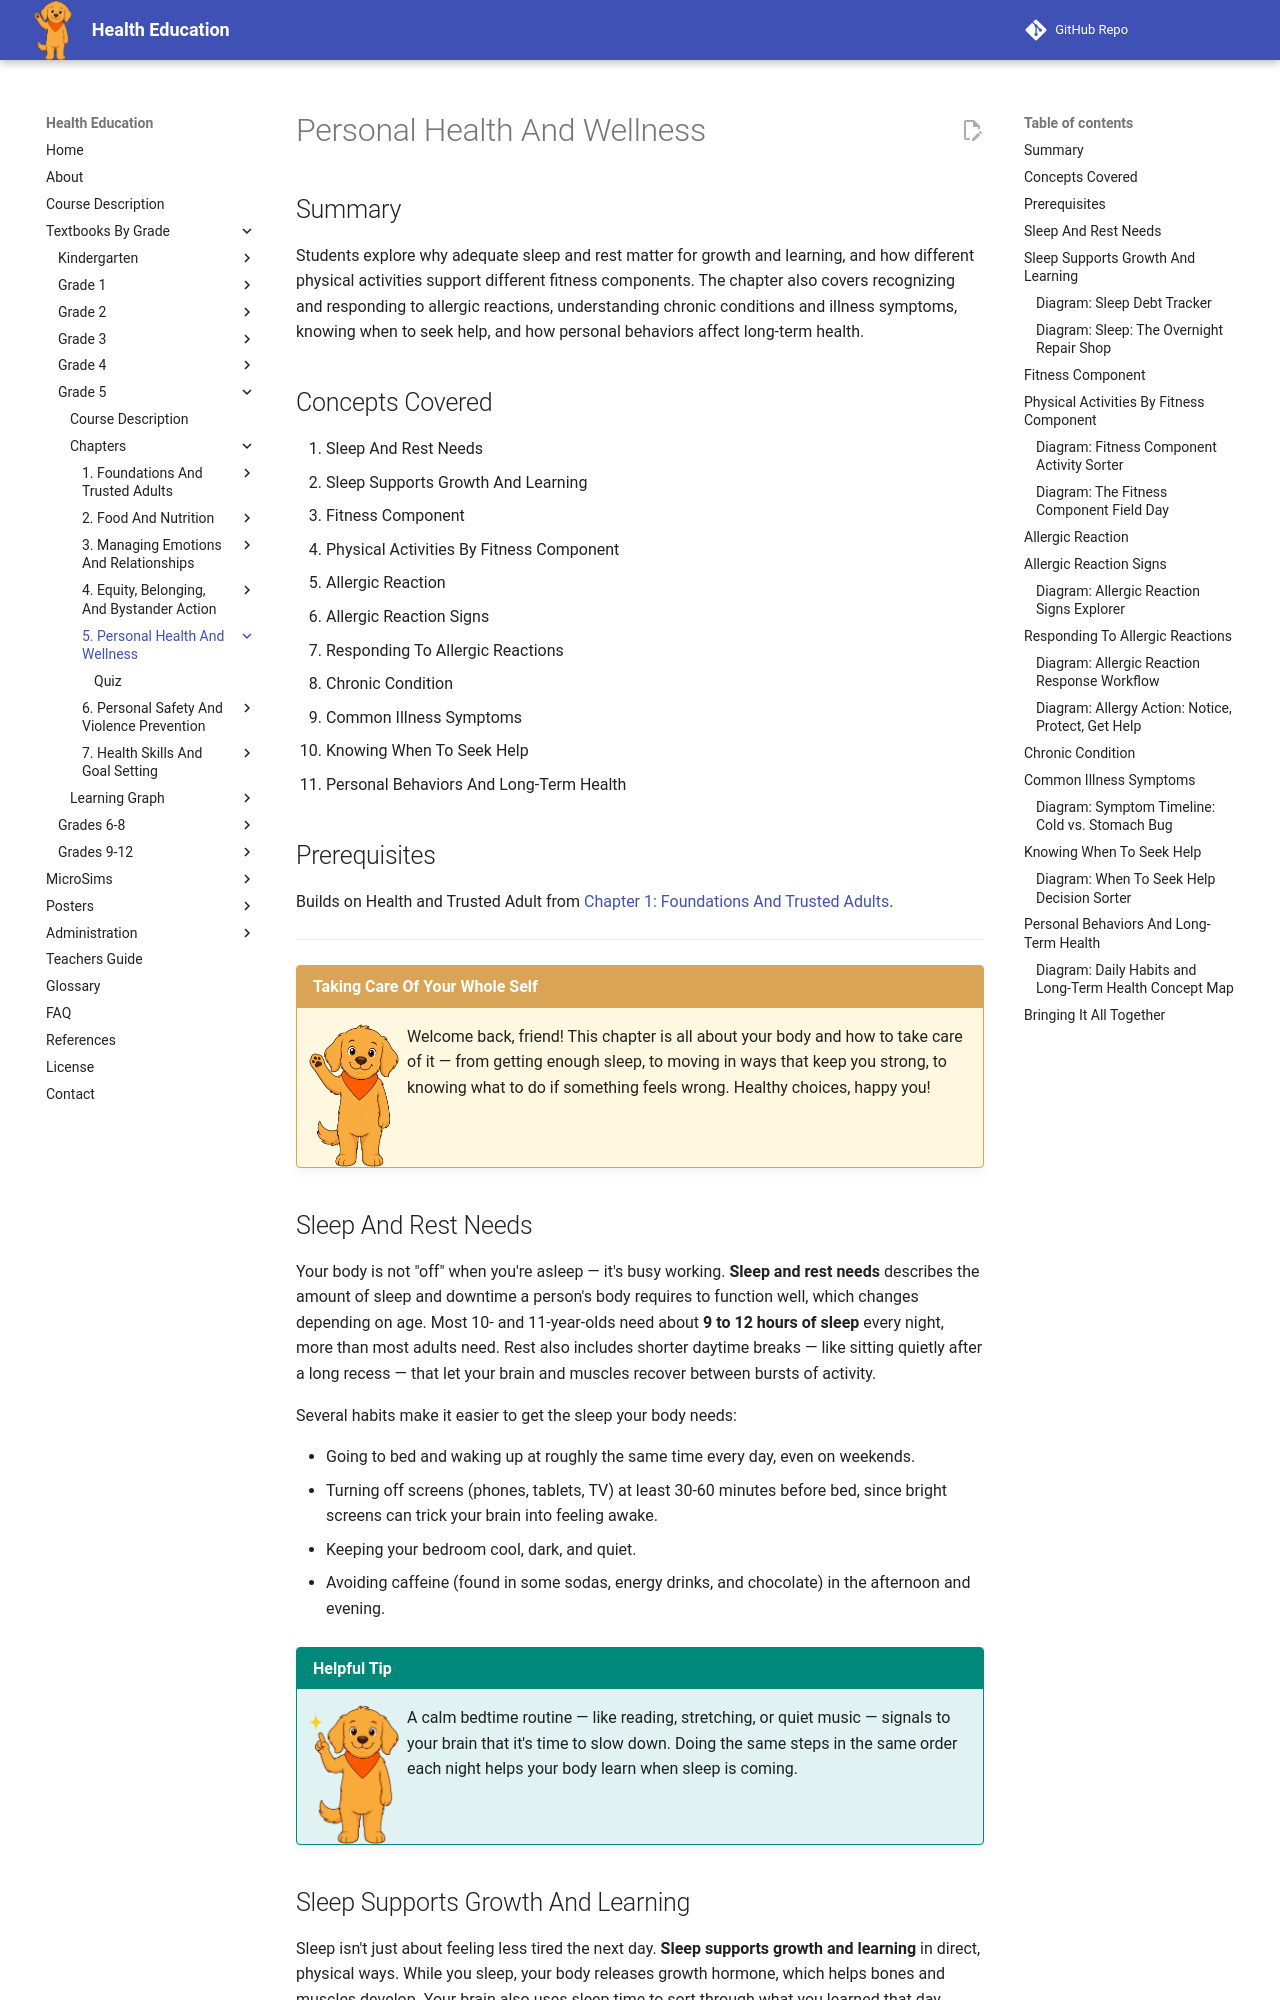

repository: dmccreary/health-education · page: bands/grade-5/chapters/05-personal-health-and-wellness/index.html · generator: mkdocs

---
title: Personal Health And Wellness
description: Grade 5 chapter on sleep and rest needs, fitness components and matching physical activities, recognizing and responding to allergic reactions, and understanding chronic conditions, illness symptoms, when to seek help, and how personal behaviors shape long-term health.
generated_by: claude skill chapter-content-generator
date: 2026-07-06 16:37:20
version: 0.09
---

# Personal Health And Wellness

## Summary

Students explore why adequate sleep and rest matter for growth and learning, and how different physical activities support different fitness components. The chapter also covers recognizing and responding to allergic reactions, understanding chronic conditions and illness symptoms, knowing when to seek help, and how personal behaviors affect long-term health.

## Concepts Covered

1. Sleep And Rest Needs
2. Sleep Supports Growth And Learning
3. Fitness Component
4. Physical Activities By Fitness Component
5. Allergic Reaction
6. Allergic Reaction Signs
7. Responding To Allergic Reactions
8. Chronic Condition
9. Common Illness Symptoms
10. Knowing When To Seek Help
11. Personal Behaviors And Long-Term Health

## Prerequisites

Builds on Health and Trusted Adult from [Chapter 1: Foundations And Trusted Adults](../01-foundations-and-trusted-adults/index.md).

---

!!! mascot-welcome "Taking Care Of Your Whole Self"
    ![Scout waving hello](../../../../img/mascot/welcome.png){ class="mascot-admonition-img" }
    Welcome back, friend! This chapter is all about your body and how to take care of it — from getting enough sleep, to moving in ways that keep you strong, to knowing what to do if something feels wrong. Healthy choices, happy you!

## Sleep And Rest Needs

Your body is not "off" when you're asleep — it's busy working. **Sleep and rest needs** describes the amount of sleep and downtime a person's body requires to function well, which changes depending on age. Most 10- and 11-year-olds need about **9 to 12 hours of sleep** every night, more than most adults need. Rest also includes shorter daytime breaks — like sitting quietly after a long recess — that let your brain and muscles recover between bursts of activity.

Several habits make it easier to get the sleep your body needs:

- Going to bed and waking up at roughly the same time every day, even on weekends.
- Turning off screens (phones, tablets, TV) at least 30-60 minutes before bed, since bright screens can trick your brain into feeling awake.
- Keeping your bedroom cool, dark, and quiet.
- Avoiding caffeine (found in some sodas, energy drinks, and chocolate) in the afternoon and evening.

!!! mascot-tip "Helpful Tip"
    ![Scout giving a tip](../../../../img/mascot/tip.png){ class="mascot-admonition-img" }
    A calm bedtime routine — like reading, stretching, or quiet music — signals to your brain that it's time to slow down. Doing the same steps in the same order each night helps your body learn when sleep is coming.
